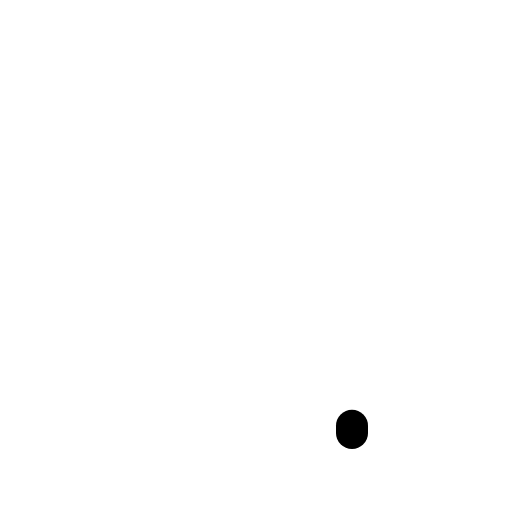
t = 0.00 s
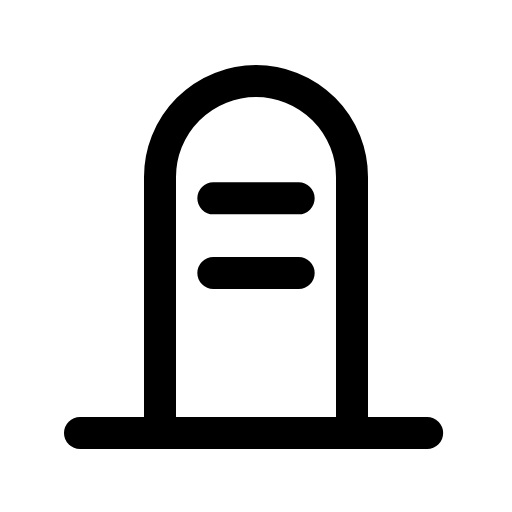
t = 0.24 s
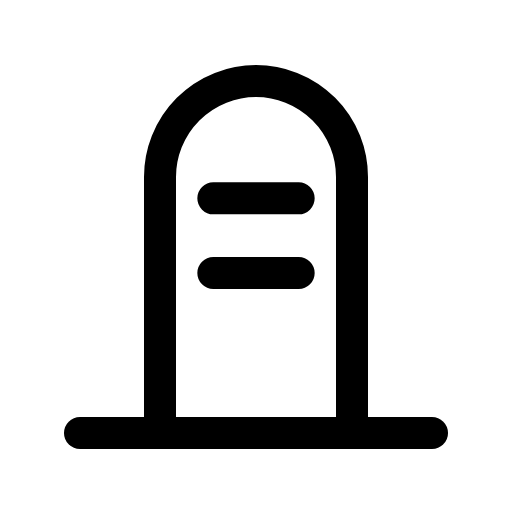
t = 0.47 s
t = 0.68 s: frame unchanged from t = 0.47 s, image omitted
t = 0.93 s: frame unchanged from t = 0.47 s, image omitted
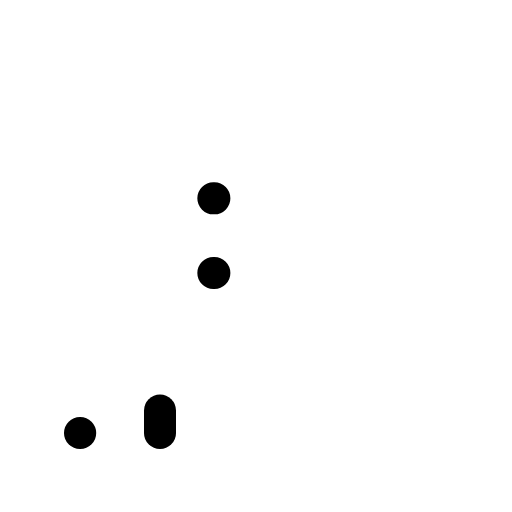
t = 1.17 s

The animated SVG that drew these frames (rendered in a browser with its animation timeline set to each time). Animation: 3 SMIL elements (animate=3); one cycle of 1.40 s, repeats indefinitely.

<svg xmlns="http://www.w3.org/2000/svg" width="24" height="24" viewBox="0 0 24 24" fill="none"><g transform="translate(-3 -5.202) scale(1.25)"><path stroke="currentColor" stroke-width="1.2" stroke-linecap="round" stroke-linejoin="round" fill="none" d="M8.4 20.4L8.4 10.8A3.6 3.6 0 0 1 15.6 10.8L15.6 20.4" pathLength="1" stroke-dasharray="1"><animate attributeName="stroke-dashoffset" values="1;1;0;0;0;0;1;1;1" keyTimes="0;0;0.189;0.45;0.6;0.774;0.9;0.9;1" dur="1.4s" repeatCount="indefinite" calcMode="spline" keySplines="0.16 1 0.3 1;0.16 1 0.3 1;0.16 1 0.3 1;0.16 1 0.3 1;0.16 1 0.3 1;0.16 1 0.3 1;0.16 1 0.3 1;0.16 1 0.3 1"/></path><path stroke="currentColor" stroke-width="1.2" stroke-linecap="round" stroke-linejoin="round" fill="none" d="M10.4 11.6L13.6 11.6M10.4 14.4L13.6 14.4" pathLength="1" stroke-dasharray="1"><animate attributeName="stroke-dashoffset" values="1;1;0;0;0;0;1;1;1" keyTimes="0;0.0315;0.2205;0.45;0.6;0.753;0.879;0.9;1" dur="1.4s" repeatCount="indefinite" calcMode="spline" keySplines="0.16 1 0.3 1;0.16 1 0.3 1;0.16 1 0.3 1;0.16 1 0.3 1;0.16 1 0.3 1;0.16 1 0.3 1;0.16 1 0.3 1;0.16 1 0.3 1"/></path><line stroke="currentColor" stroke-width="1.2" stroke-linecap="round" stroke-linejoin="round" fill="none" x1="5.4" y1="20.4" x2="18.6" y2="20.4" pathLength="1" stroke-dasharray="1"><animate attributeName="stroke-dashoffset" values="1;1;0;0;0;0;1;1;1" keyTimes="0;0.063;0.252;0.45;0.6;0.732;0.858;0.9;1" dur="1.4s" repeatCount="indefinite" calcMode="spline" keySplines="0.16 1 0.3 1;0.16 1 0.3 1;0.16 1 0.3 1;0.16 1 0.3 1;0.16 1 0.3 1;0.16 1 0.3 1;0.16 1 0.3 1;0.16 1 0.3 1"/></line></g></svg>
